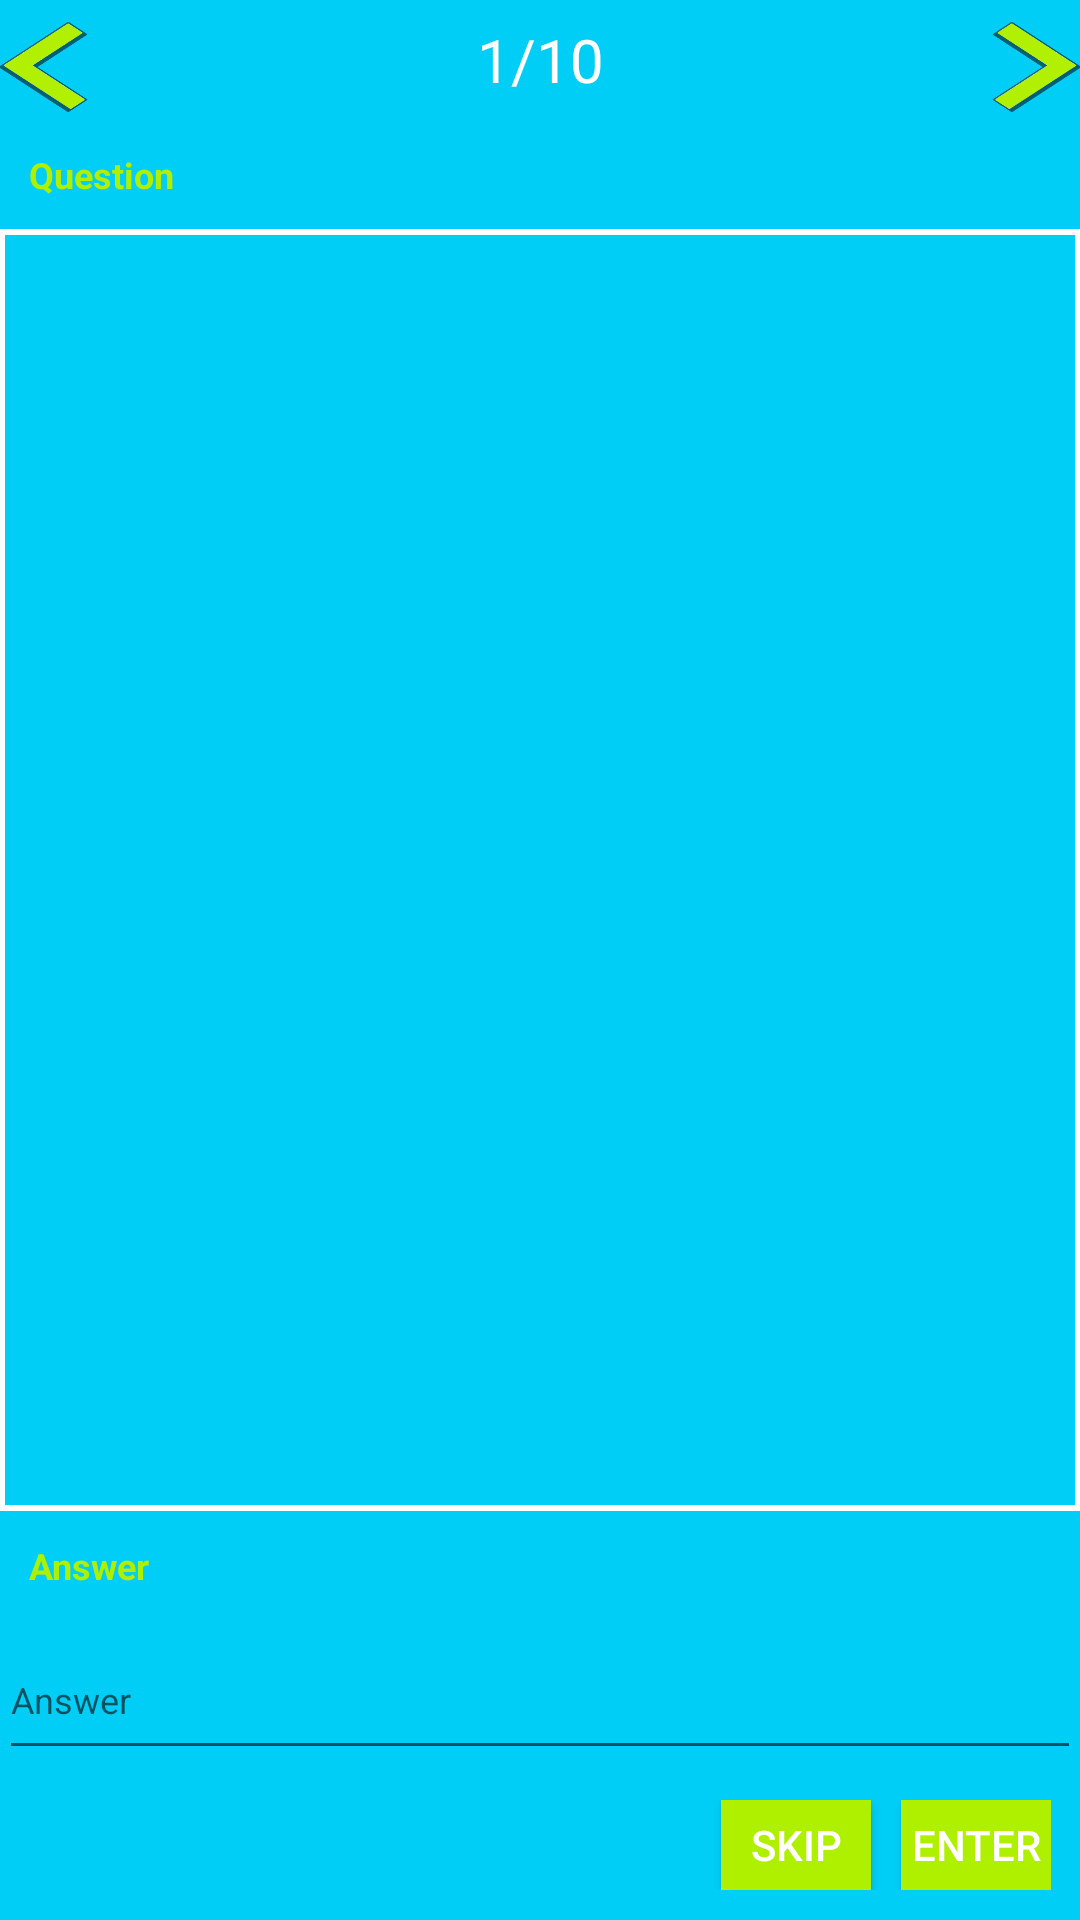

Layout XML and referenced resources for this Android screen:
<!-- AndroidManifest.xml: application theme AppTheme -->
<!-- res/layout/questions.xml -->
<?xml version="1.0" encoding="utf-8"?>

<LinearLayout xmlns:android="http://schemas.android.com/apk/res/android"
    xmlns:tools="http://schemas.android.com/tools"
    android:layout_width="match_parent"
    android:layout_height="match_parent"
    android:orientation="vertical"
    android:paddingBottom="@dimen/activity_horizontal_margin"
    android:paddingLeft="@dimen/activity_horizontal_margin"
    android:paddingRight="@dimen/activity_horizontal_margin"
    android:paddingTop="@dimen/activity_horizontal_margin"
    android:background="@color/biru">
    <LinearLayout
        android:layout_width="match_parent"
        android:layout_height="wrap_content"
        android:orientation="horizontal">
        <Button
            android:id="@+id/prev"
            android:layout_width="30dp"
            android:layout_height="30dp"
            android:background="@drawable/prevp"
            android:gravity="center"
            android:textColor="@android:color/white"/>
        <TextView
            android:id="@+id/qnumofnum"
            android:layout_width="wrap_content"
            android:layout_height="40dp"
            android:text="1/10"
            android:textColor="#ffffff"
            android:textSize="20dp"
            android:gravity="center"
            android:layout_weight="5" />
        <Button
            android:id="@+id/next"
            android:layout_width="30dp"
            android:layout_height="30dp"
            android:gravity="center"
            android:textColor="@android:color/white"
            android:background="@drawable/nextp"/>

    </LinearLayout>
    <TextView
        android:id="@+id/qnum"
        android:layout_width="match_parent"
        android:layout_height="wrap_content"
        android:text="Question"
        android:textSize="12dp"
        android:textStyle="bold"
        android:textColor="@color/ijo"
        android:padding="10dp"/>
    <ScrollView
        android:layout_width="match_parent"
        android:layout_height="wrap_content"
        android:layout_weight="5"
        android:background="@drawable/shape">
        <TextView
            android:layout_width="match_parent"
            android:layout_height="match_parent"

            android:textSize="12dp"
            android:id="@+id/q"
             />
    </ScrollView>
    <TextView
        android:layout_width="match_parent"
        android:layout_height="wrap_content"
        android:padding="10dp"
        android:text="Answer"

        android:textSize="12dp"
        android:textColor="@color/ijo"
        android:textStyle="bold"/>
    <EditText
        android:layout_width="match_parent"
        android:layout_height="50dp"
        android:textSize="12dp"
        android:singleLine="true"
        android:hint="Answer"
        android:id="@+id/a"/>
    <LinearLayout
        android:layout_width="match_parent"
        android:layout_height="wrap_content"
        android:orientation="horizontal"
        android:padding="10dp"
        android:gravity="right">

        <Button
            android:id="@+id/skip"
            android:layout_width="50dp"
            android:layout_height="30dp"
            android:gravity="center"
            android:text="Skip"
            android:layout_marginRight="10dp"
            android:background="@color/ijo"
            android:textColor="@android:color/white"
            />
        <Button
            android:id="@+id/enter"
            android:layout_width="50dp"
            android:layout_height="30dp"
            android:gravity="center"
            android:text="Enter"
            android:background="@color/ijo"
            android:textColor="@android:color/white"
            />
    </LinearLayout>


</LinearLayout>
<!-- resources referenced by this layout -->
<resources>
  <color name="biru">#00cef6</color>
  <color name="ijo">#aff000</color>
  <!-- drawable nextp (drawable) -->
  <?xml version="1.0" encoding="utf-8"?>
  
  <selector xmlns:android="http://schemas.android.com/apk/res/android">
  
      <item android:drawable="@drawable/next" android:state_pressed="true"/>
      <item android:drawable="@drawable/next" android:state_focused="true"/>
      <item android:drawable="@drawable/nextgreen"/>
  
  </selector>
  <!-- drawable prevp (drawable) -->
  <?xml version="1.0" encoding="utf-8"?>
  
  <selector xmlns:android="http://schemas.android.com/apk/res/android">
  
      <item android:drawable="@drawable/prev" android:state_pressed="true"/>
      <item android:drawable="@drawable/prev" android:state_focused="true"/>
      <item android:drawable="@drawable/prevgreen"/>
  
  </selector>
  <!-- drawable shape (drawable) -->
  <?xml version="1.0" encoding="utf-8"?>
  
  <shape xmlns:android="http://schemas.android.com/apk/res/android">
      <solid android:color="@color/biru" />
      <stroke android:width="2dp" android:color="#ffffff" />
  </shape>
  <style name="AppTheme" parent="Theme.AppCompat.Light.DarkActionBar">
          
          <item name="colorPrimary">@color/biru</item>
          <item name="colorPrimaryDark">@color/birutua</item>
          <item name="colorAccent">@color/colorAccent</item>
      </style>
  <!-- drawable next: png bitmap (drawable, 5832 bytes) -->
  <!-- drawable nextgreen: png bitmap (drawable, 4924 bytes) -->
  <!-- drawable prev: png bitmap (drawable, 5855 bytes) -->
  <!-- drawable prevgreen: png bitmap (drawable, 4987 bytes) -->
  <color name="birutua">#01aae8</color>
  <color name="colorAccent">#FF4081</color>
</resources>
